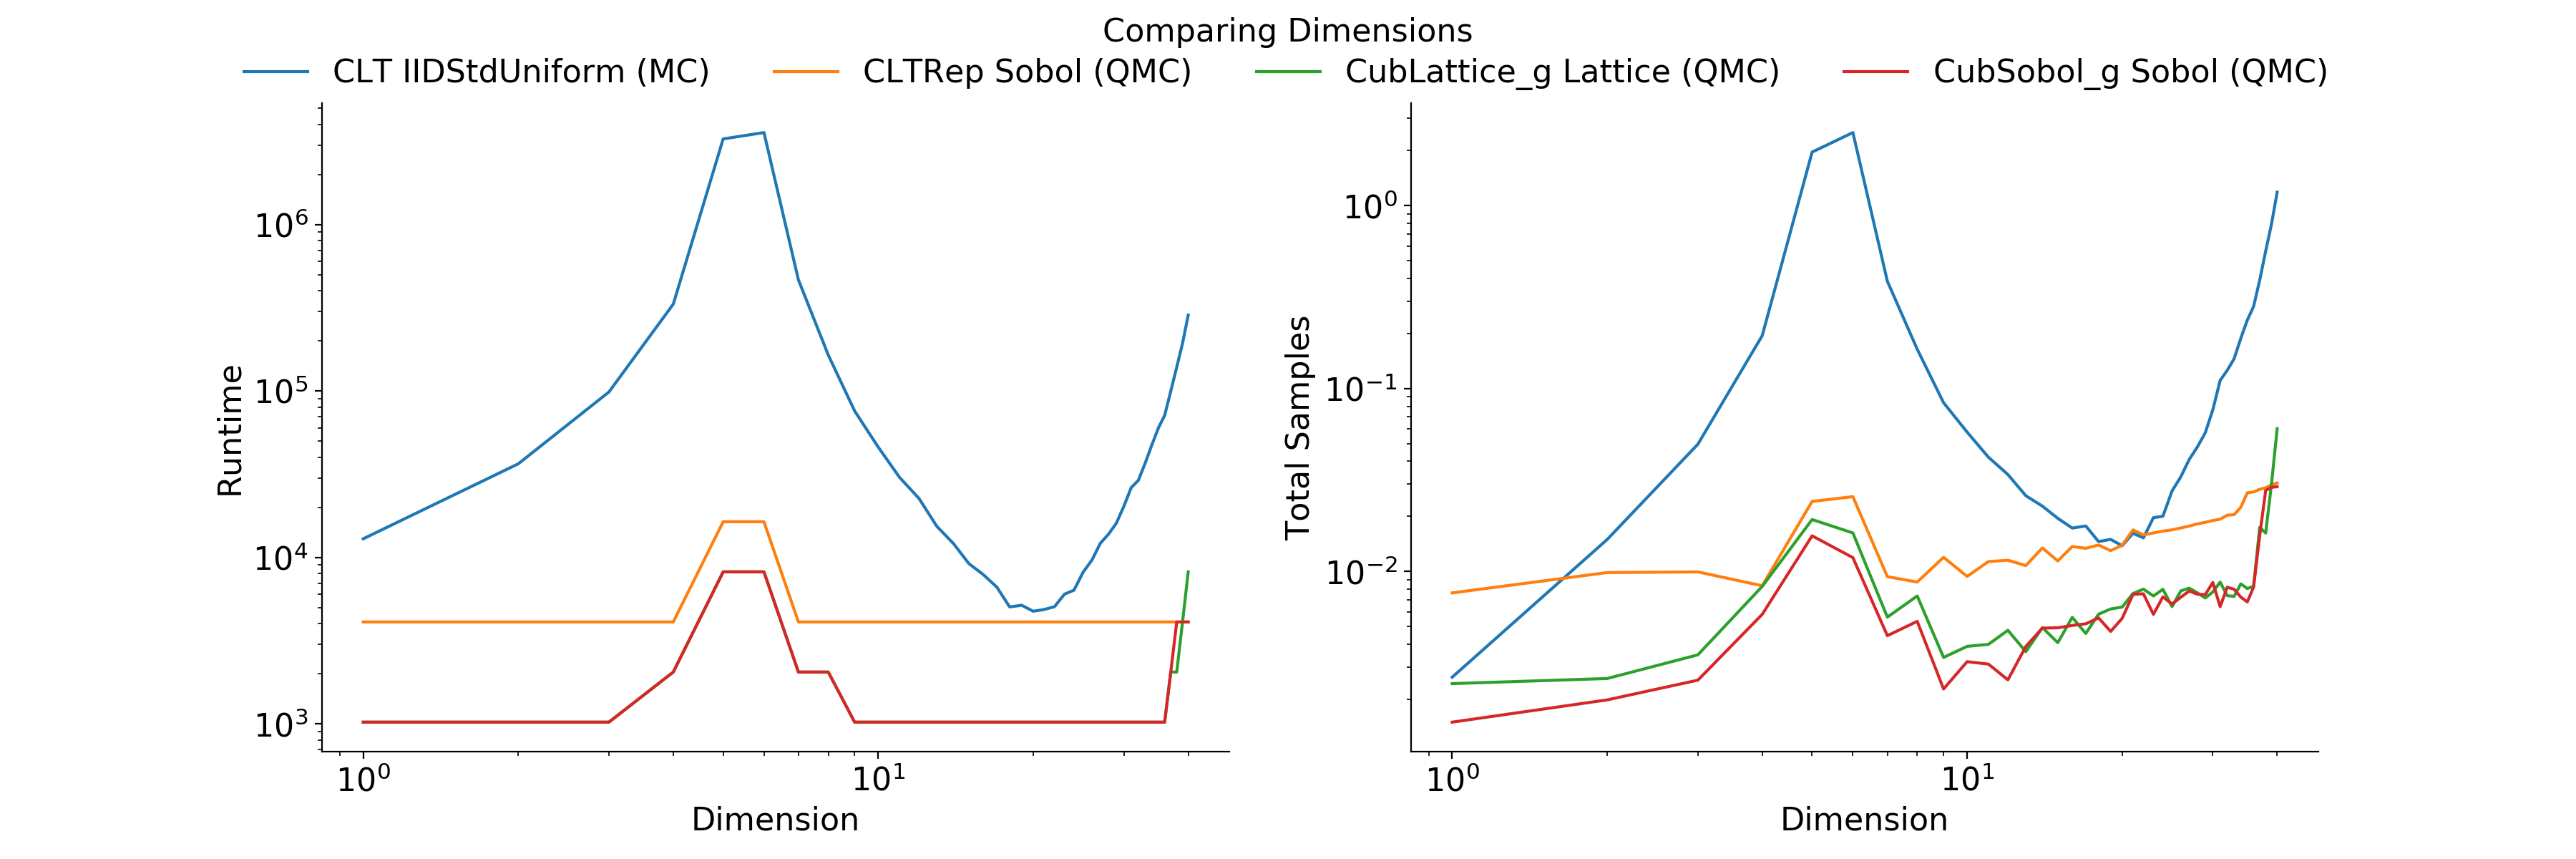

The data file committed next to this chart (first rows):
Stopping Criterion, Distribution, MC/QMC, dimension, solution, n_samples, time
CLT, IIDStdUniform, MC, 1, 1.38, 12942, 0.002639
CLT, IIDStdUniform, MC, 2, 1.813, 36504, 0.01495
CLT, IIDStdUniform, MC, 3, 2.182, 98628, 0.04962
CLT, IIDStdUniform, MC, 4, 2.184, 332491, 0.1946
CLT, IIDStdUniform, MC, 5, 1.135, 3269997, 1.964
CLT, IIDStdUniform, MC, 6, -2.327, 3570056, 2.511
CLT, IIDStdUniform, MC, 7, -11.04, 465234, 0.3861
CLT, IIDStdUniform, MC, 8, -30.37, 164387, 0.1641
CLT, IIDStdUniform, MC, 9, -71.02, 75884, 0.08366
CLT, IIDStdUniform, MC, 10, -153.4, 46050, 0.05777
CLT, IIDStdUniform, MC, 11, -313.5, 30293, 0.04212
CLT, IIDStdUniform, MC, 12, -619.6, 22623, 0.03386
CLT, IIDStdUniform, MC, 13, -1195, 15370, 0.02594
CLT, IIDStdUniform, MC, 14, -2274, 12117, 0.02275
CLT, IIDStdUniform, MC, 15, -4242, 9183, 0.0195
CLT, IIDStdUniform, MC, 16, -7830, 7885, 0.01726
CLT, IIDStdUniform, MC, 17, -14277, 6631, 0.01772
CLT, IIDStdUniform, MC, 18, -25840, 5042, 0.01456
CLT, IIDStdUniform, MC, 19, -46486, 5159, 0.01496
CLT, IIDStdUniform, MC, 20, -82774, 4749, 0.01381
CLT, IIDStdUniform, MC, 21, -146344, 4865, 0.01616
CLT, IIDStdUniform, MC, 22, -257434, 5058, 0.01526
CLT, IIDStdUniform, MC, 23, -453722, 6015, 0.01966
CLT, IIDStdUniform, MC, 24, -788197, 6355, 0.02003
CLT, IIDStdUniform, MC, 25, -1364810, 8154, 0.02753
CLT, IIDStdUniform, MC, 26, -2353167, 9626, 0.03291
CLT, IIDStdUniform, MC, 27, -4019950, 12157, 0.04098
CLT, IIDStdUniform, MC, 28, -6861511, 13775, 0.04795
CLT, IIDStdUniform, MC, 29, -11614134, 16034, 0.05719
CLT, IIDStdUniform, MC, 30, -19534460, 20293, 0.07652
CLT, IIDStdUniform, MC, 31, -32681421, 26264, 0.1108
CLT, IIDStdUniform, MC, 32, -54385043, 29019, 0.1258
CLT, IIDStdUniform, MC, 33, -89550503, 36869, 0.1455
CLT, IIDStdUniform, MC, 34, -146233293, 47410, 0.1883
CLT, IIDStdUniform, MC, 35, -236651129, 59873, 0.2364
CLT, IIDStdUniform, MC, 36, -378061840, 71354, 0.2812
CLT, IIDStdUniform, MC, 37, -596541408, 99758, 0.3915
CLT, IIDStdUniform, MC, 38, -927029863, 139180, 0.5647
CLT, IIDStdUniform, MC, 39, -1408611625, 193484, 0.7927
CLT, IIDStdUniform, MC, 40, -2065967627, 285477, 1.185
CLT, IIDStdGaussian, MC, 1, 1.379, 11943, 0.002646
CLT, IIDStdGaussian, MC, 2, 1.811, 36581, 0.002946
CLT, IIDStdGaussian, MC, 3, 2.174, 100036, 0.01241
CLT, IIDStdGaussian, MC, 4, 2.169, 323116, 0.04054
CLT, IIDStdGaussian, MC, 5, 1.135, 3532034, 0.4732
CLT, IIDStdGaussian, MC, 6, -2.325, 3400719, 0.5145
CLT, IIDStdGaussian, MC, 7, -11.04, 422373, 0.08052
CLT, IIDStdGaussian, MC, 8, -30.53, 177984, 0.03931
CLT, IIDStdGaussian, MC, 9, -71.54, 90348, 0.02184
CLT, IIDStdGaussian, MC, 10, -153.4, 50153, 0.01518
CLT, IIDStdGaussian, MC, 11, -315, 31759, 0.01115
CLT, IIDStdGaussian, MC, 12, -621.7, 23968, 0.009082
CLT, IIDStdGaussian, MC, 13, -1201, 17356, 0.006547
CLT, IIDStdGaussian, MC, 14, -2272, 12916, 0.005917
CLT, IIDStdGaussian, MC, 15, -4248, 10576, 0.006285
CLT, IIDStdGaussian, MC, 16, -7832, 7675, 0.005262
CLT, IIDStdGaussian, MC, 17, -14288, 6603, 0.005346
CLT, IIDStdGaussian, MC, 18, -25824, 5768, 0.006068
CLT, IIDStdGaussian, MC, 19, -46387, 4782, 0.00519
CLT, IIDStdGaussian, MC, 20, -82684, 4456, 0.005172
... 260 more rows
